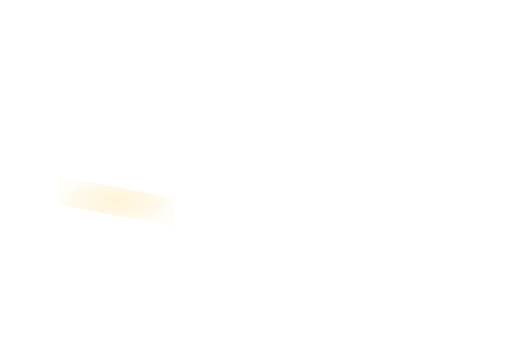
t = 0.00 s
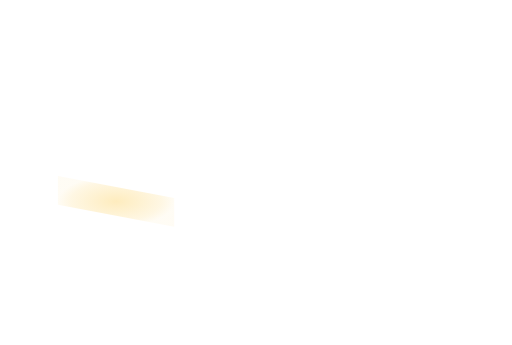
t = 0.23 s
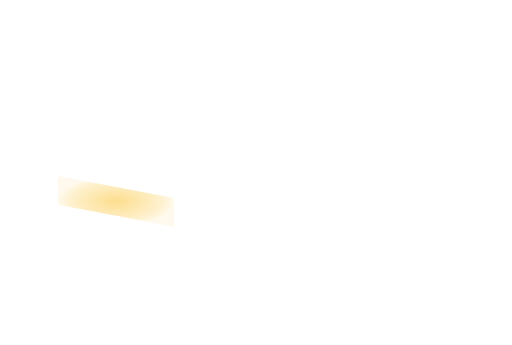
t = 0.68 s
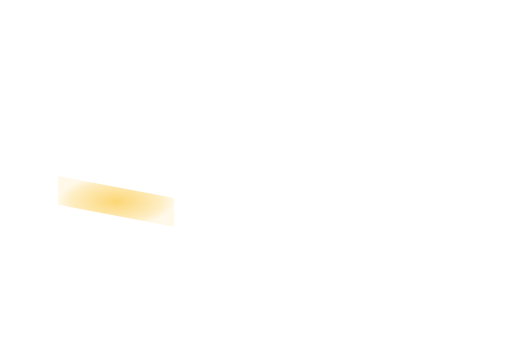
t = 0.90 s
t = 1.13 s: frame unchanged from t = 0.68 s, image omitted
t = 1.58 s: frame unchanged from t = 0.23 s, image omitted

The animated SVG that drew these frames (rendered in a browser with its animation timeline set to each time). Animation: 1 SMIL element (animate=1); one cycle of 1.80 s, repeats indefinitely.

<svg xmlns='http://www.w3.org/2000/svg' xmlns:xlink='http://www.w3.org/1999/xlink' viewBox='0 0 1100 742'><defs><radialGradient id='heat'><stop stop-color='#fbbf24' stop-opacity='.74'/><stop offset='.78' stop-color='#fbbf24' stop-opacity='.32'/><stop offset='1' stop-color='#fbbf24' stop-opacity='.12'/></radialGradient></defs><g><animate attributeName='opacity' values='.25;.85;.25' dur='1.8s' repeatCount='indefinite'/><polygon points='124,378.42 374,425.92 374,487.92 124,440.42' fill='url(#heat)'/></g></svg>
